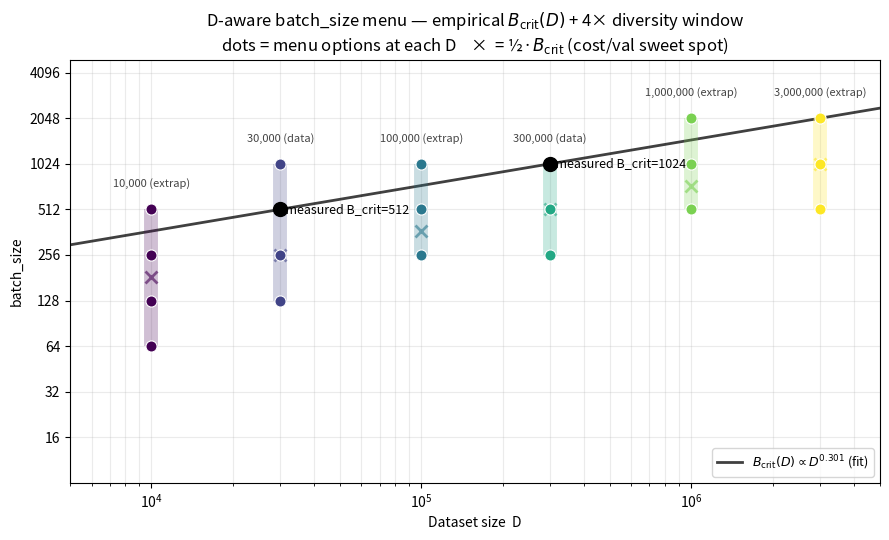

Here is the Python script that generated this plot:
"""Produce ~/Downloads/hp_strategy_curves/ artifacts explaining the D-aware
batch_size schedule: PNG plot (B_crit + menu bands vs D) and markdown table
with rationale and underlying numbers."""

import os

import matplotlib

matplotlib.use("Agg")
import matplotlib.pyplot as plt
import numpy as np

OUT_DIR = os.path.expanduser("~/Downloads/hp_strategy_curves")
os.makedirs(OUT_DIR, exist_ok=True)

# Schedule (diversity menu, user override at 100k → start at 256)
SCHEDULE = [
    (10_000, [64, 128, 256, 512], "extrapolated"),
    (30_000, [128, 256, 512, 1024], "measured"),
    (100_000, [256, 512, 1024], "extrapolated"),
    (300_000, [256, 512, 1024], "measured"),
    (1_000_000, [512, 1024, 2048], "extrapolated"),
    (3_000_000, [512, 1024, 2048], "extrapolated"),
]

# Empirical B_crit anchors and projection (B_crit ∝ D^0.301)
ANCHORS = [(30_000, 512), (300_000, 1024)]
ALPHA = 0.301
B0 = 512
D0 = 30_000

# Empirical top-val per bs at each measured D — used to annotate
EMP = {
    30_000: {32: 0.879, 64: 0.887, 128: 0.888, 256: 0.899, 512: 0.896, 1024: 0.890},
    300_000: {32: 0.846, 64: 0.868, 128: 0.884, 256: 0.896, 512: 0.877, 1024: 0.901},
}


def b_crit_at(D):
    return B0 * (D / D0) ** ALPHA


def main():
    fig, ax = plt.subplots(figsize=(9, 5.5))

    Dgrid = np.logspace(np.log10(5_000), np.log10(5_000_000), 200)
    ax.plot(
        Dgrid,
        [b_crit_at(D) for D in Dgrid],
        "k-",
        lw=2,
        alpha=0.75,
        label=r"$B_{\rm crit}(D) \propto D^{0.301}$ (fit)",
    )
    for D, b in ANCHORS:
        ax.plot(D, b, "ko", ms=10, zorder=5)
        ax.annotate(f"  measured B_crit={b}", (D, b), fontsize=9, va="center")

    cmap = plt.get_cmap("viridis")
    for i, (D, menu, kind) in enumerate(SCHEDULE):
        color = cmap(i / max(1, len(SCHEDULE) - 1))
        # Plot menu range as a vertical band of dots
        ax.vlines(D, min(menu), max(menu), colors=color, lw=10, alpha=0.25)
        for bs in menu:
            ax.plot(
                D,
                bs,
                "o",
                color=color,
                ms=8,
                zorder=4,
                markeredgecolor="white",
                markeredgewidth=0.8,
            )
        # half-Bcrit reference (sweet spot from cost/val data)
        ax.plot(D, 0.5 * b_crit_at(D), "x", color=color, ms=8, mew=2, alpha=0.6)
        tag = " (data)" if kind == "measured" else " (extrap)"
        ax.annotate(f"{D:,}{tag}", (D, max(menu) * 1.4), ha="center", fontsize=8, color="#444")

    ax.set_xscale("log")
    ax.set_yscale("log", base=2)
    ax.set_xlabel("Dataset size  D")
    ax.set_ylabel("batch_size")
    ax.set_title(
        "D-aware batch_size menu — empirical $B_{\\rm crit}(D)$ + 4× diversity window\n"
        "dots = menu options at each D    ×  = ½·$B_{\\rm crit}$ (cost/val sweet spot)"
    )
    ax.set_yticks([16, 32, 64, 128, 256, 512, 1024, 2048, 4096])
    ax.set_yticklabels([16, 32, 64, 128, 256, 512, 1024, 2048, 4096])
    ax.grid(True, which="both", alpha=0.25)
    ax.legend(loc="lower right", fontsize=9)
    ax.set_xlim(5_000, 5_000_000)
    ax.set_ylim(8, 5000)

    fig.tight_layout()
    out_png = os.path.join(OUT_DIR, "batch_size_schedule.png")
    fig.savefig(out_png, dpi=160)
    print(f"WROTE {out_png}")

    # --- markdown rationale + table ---
    md = []
    md.append("# Batch-size menu schedule by dataset size D\n")
    md.append("## Rationale\n")
    md.append(
        "Per-model train time at D=300k varied 12× across HP picks (1045s for evo_batch's "
        "large-batch configs vs ~12000s for evo_single/llm_diverse's bs=32 + deep-net configs). "
        "Spearman of train_time vs HP axes shows **batch_size** is the dominant cost driver "
        "(ρ=−0.41 at 300k), and below the critical batch size B_crit the small-batch configs "
        "are **strictly dominated**: slower AND lower top val.\n"
    )
    md.append(
        "Empirical B_crit (largest bs whose top val is within 0.005 of the per-D max):\n\n"
        "  | D | n_models | B_crit | top val at peak | top val at bs=32 |\n"
        "  |---|---|---|---|---|\n"
        f"  | 30,000 | 17,290 | **512** | 0.899 (bs=256) | 0.879 |\n"
        f"  | 300,000 | 158 | **1024** | 0.901 (bs=1024) | 0.846 |\n\n"
        f"Two-anchor power-law fit: **B_crit(D) ∝ D^{ALPHA:.3f}** "
        f"(close to McCandlish-style D^(1/3) scaling).\n"
    )
    md.append(
        "## Menu design\n\n"
        "- **Width 3-4** to retain search diversity.\n"
        "- **Center on ½·B_crit** (empirically the cost/val sweet spot from per-bs efficiency).\n"
        "- **Span 4×–8×** so search can explore around B_crit.\n"
        "- At D=100k the user requested the lower edge be 256 (not 128); this matches "
        "the projection B_crit(100k) ≈ 1024 and keeps the menu strictly above the 30k floor.\n"
    )
    md.append(
        "## Schedule\n\n"
        "| D | menu | ½·B_crit | B_crit (data/proj) | basis |\n"
        "|---|---|---|---|---|\n"
    )
    for D, menu, kind in SCHEDULE:
        bc = b_crit_at(D)
        md.append(f"| {D:,} | {menu} | {0.5 * bc:.0f} | {bc:.0f} | {kind} |\n")
    md.append(
        "\n## Caveats\n\n"
        "- The slope α=0.301 is fit on only **2 D anchors** (30k and 300k). "
        "Re-fit when 100k and 1M data exist.\n"
        "- At very small D (<10k) and very large D (>3M), B_crit may saturate; "
        "the extrapolated rows are best-guess until measured.\n"
        "- B_crit also depends on **model size** (we held LegNet capacity fixed). "
        "If we change the backbone (e.g. Enformer foundation), this analysis needs to be re-run.\n"
    )
    md.append(
        "## Underlying empirical numbers (top val per bs, pooled across reservoirs)\n\n"
        "| bs | D=30k top | D=300k top |\n"
        "|---|---|---|\n"
    )
    bss = sorted(set(EMP[30_000]) | set(EMP[300_000]))
    for bs in bss:
        v0 = f"{EMP[30_000].get(bs, float('nan')):.4f}" if bs in EMP[30_000] else "—"
        v1 = f"{EMP[300_000].get(bs, float('nan')):.4f}" if bs in EMP[300_000] else "—"
        md.append(f"| {bs} | {v0} | {v1} |\n")

    out_md = os.path.join(OUT_DIR, "batch_size_schedule.md")
    open(out_md, "w").write("".join(md))
    print(f"WROTE {out_md}")


if __name__ == "__main__":
    main()
